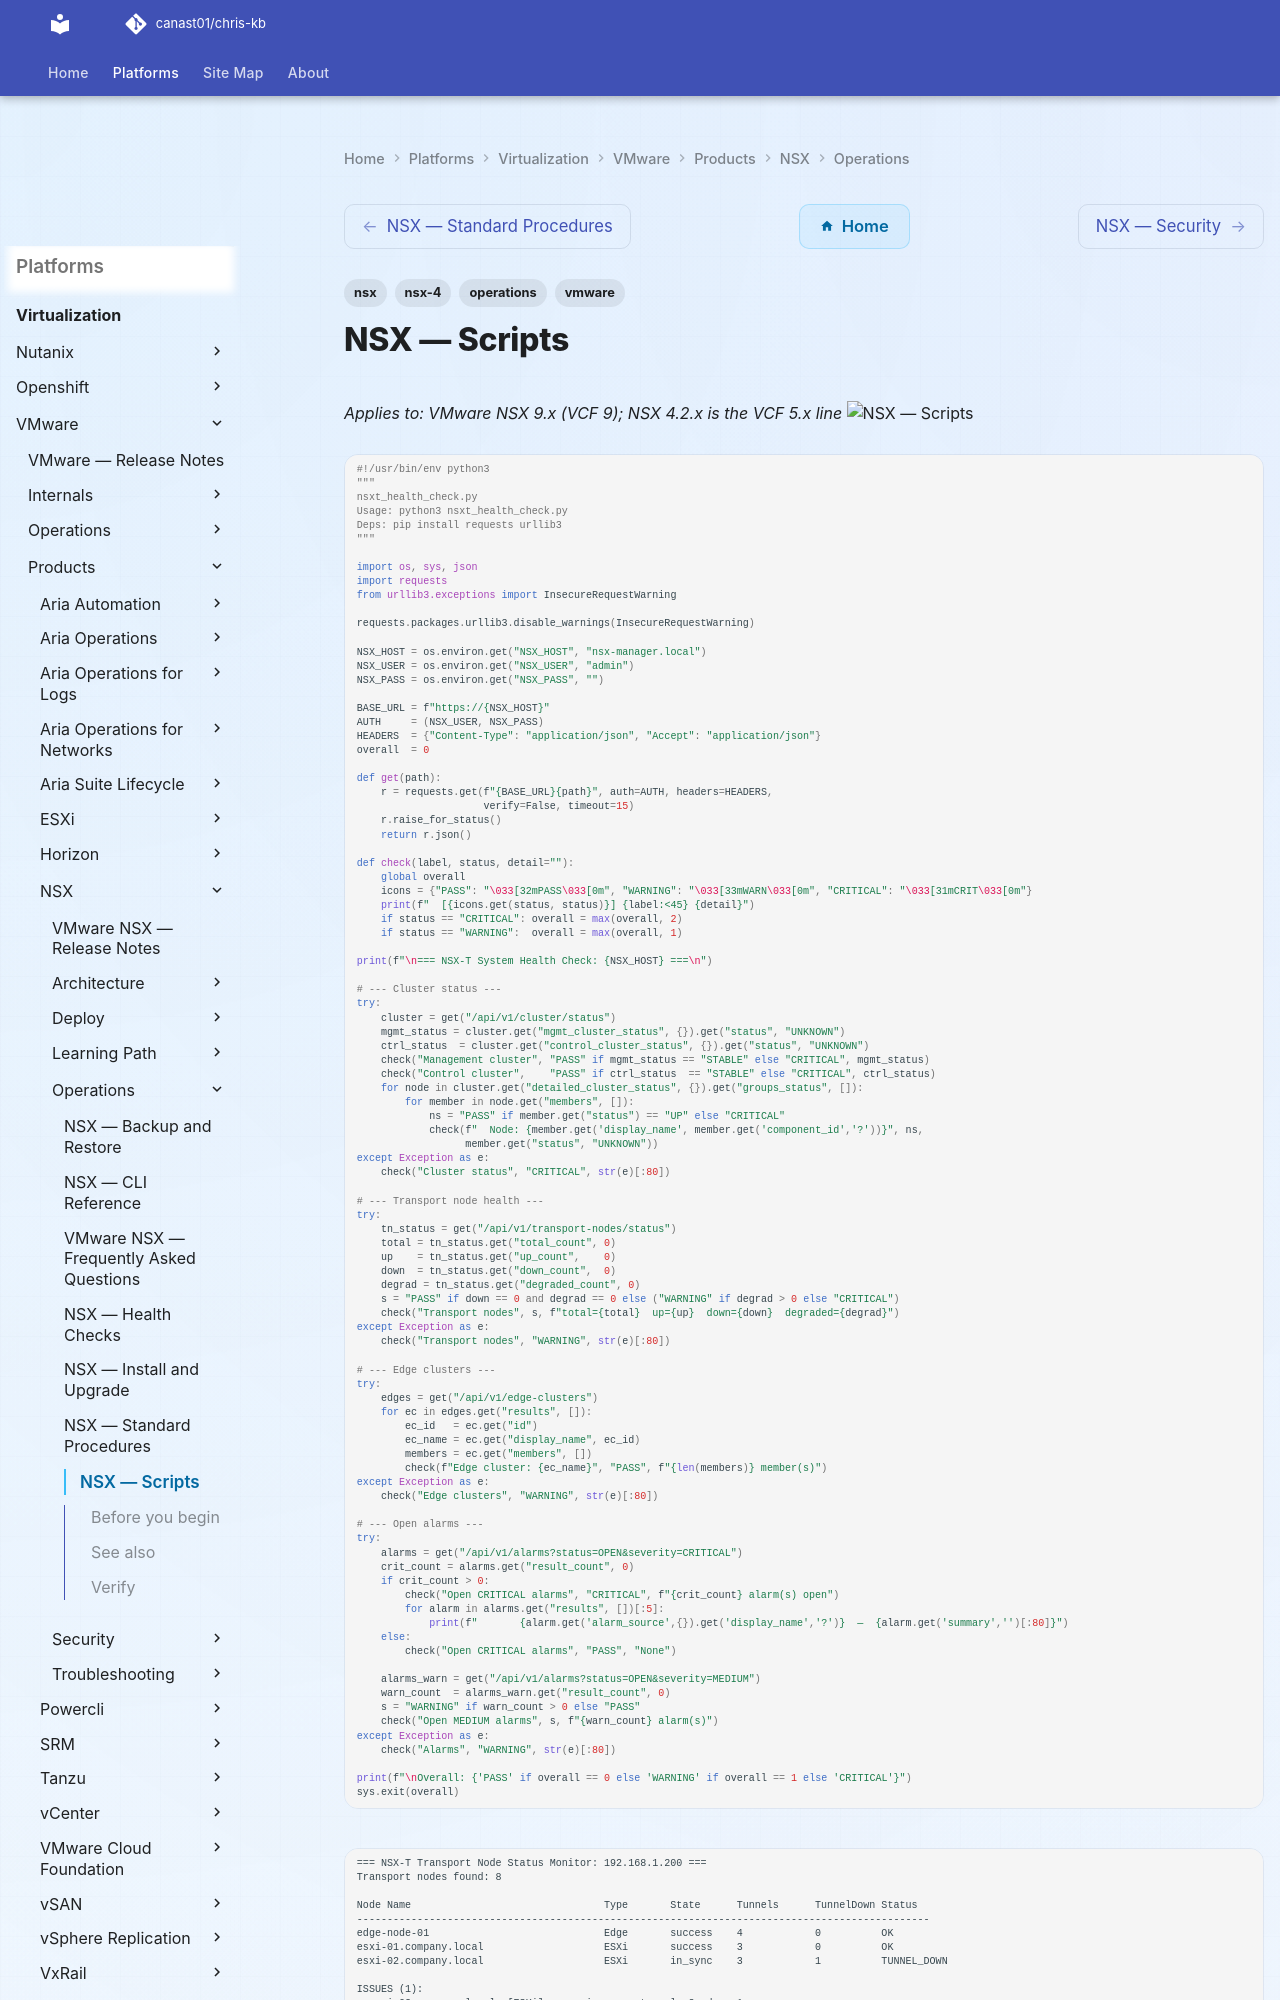

repository: canast01/chris-kb · page: virtualization/vmware/products/nsx/operations/scripts/index.html · generator: mkdocs

---
tags:
  - nsx
  - nsx-4
  - operations
  - vmware
---
# NSX — Scripts

*Applies to: VMware NSX 9.x (VCF 9); NSX 4.2.x is the VCF 5.x line*
![NSX — Scripts](../../../../../assets/virtualization-vmware-nsx-operations-scripts.svg)

```python
#!/usr/bin/env python3
"""
nsxt_health_check.py
Usage: python3 nsxt_health_check.py
Deps: pip install requests urllib3
"""

import os, sys, json
import requests
from urllib3.exceptions import InsecureRequestWarning

requests.packages.urllib3.disable_warnings(InsecureRequestWarning)

NSX_HOST = os.environ.get("NSX_HOST", "nsx-manager.local")
NSX_USER = os.environ.get("NSX_USER", "admin")
NSX_PASS = os.environ.get("NSX_PASS", "")

BASE_URL = f"https://{NSX_HOST}"
AUTH     = (NSX_USER, NSX_PASS)
HEADERS  = {"Content-Type": "application/json", "Accept": "application/json"}
overall  = 0

def get(path):
    r = requests.get(f"{BASE_URL}{path}", auth=AUTH, headers=HEADERS,
                     verify=False, timeout=15)
    r.raise_for_status()
    return r.json()

def check(label, status, detail=""):
    global overall
    icons = {"PASS": "\033[32mPASS\033[0m", "WARNING": "\033[33mWARN\033[0m", "CRITICAL": "\033[31mCRIT\033[0m"}
    print(f"  [{icons.get(status, status)}] {label:<45} {detail}")
    if status == "CRITICAL": overall = max(overall, 2)
    if status == "WARNING":  overall = max(overall, 1)

print(f"\n=== NSX-T System Health Check: {NSX_HOST} ===\n")

# --- Cluster status ---
try:
    cluster = get("/api/v1/cluster/status")
    mgmt_status = cluster.get("mgmt_cluster_status", {}).get("status", "UNKNOWN")
    ctrl_status  = cluster.get("control_cluster_status", {}).get("status", "UNKNOWN")
    check("Management cluster", "PASS" if mgmt_status == "STABLE" else "CRITICAL", mgmt_status)
    check("Control cluster",    "PASS" if ctrl_status  == "STABLE" else "CRITICAL", ctrl_status)
    for node in cluster.get("detailed_cluster_status", {}).get("groups_status", []):
        for member in node.get("members", []):
            ns = "PASS" if member.get("status") == "UP" else "CRITICAL"
            check(f"  Node: {member.get('display_name', member.get('component_id','?'))}", ns,
                  member.get("status", "UNKNOWN"))
except Exception as e:
    check("Cluster status", "CRITICAL", str(e)[:80])

# --- Transport node health ---
try:
    tn_status = get("/api/v1/transport-nodes/status")
    total = tn_status.get("total_count", 0)
    up    = tn_status.get("up_count",    0)
    down  = tn_status.get("down_count",  0)
    degrad = tn_status.get("degraded_count", 0)
    s = "PASS" if down == 0 and degrad == 0 else ("WARNING" if degrad > 0 else "CRITICAL")
    check("Transport nodes", s, f"total={total}  up={up}  down={down}  degraded={degrad}")
except Exception as e:
    check("Transport nodes", "WARNING", str(e)[:80])

# --- Edge clusters ---
try:
    edges = get("/api/v1/edge-clusters")
    for ec in edges.get("results", []):
        ec_id   = ec.get("id")
        ec_name = ec.get("display_name", ec_id)
        members = ec.get("members", [])
        check(f"Edge cluster: {ec_name}", "PASS", f"{len(members)} member(s)")
except Exception as e:
    check("Edge clusters", "WARNING", str(e)[:80])

# --- Open alarms ---
try:
    alarms = get("/api/v1/alarms?status=OPEN&severity=CRITICAL")
    crit_count = alarms.get("result_count", 0)
    if crit_count > 0:
        check("Open CRITICAL alarms", "CRITICAL", f"{crit_count} alarm(s) open")
        for alarm in alarms.get("results", [])[:5]:
            print(f"       {alarm.get('alarm_source',{}).get('display_name','?')}  —  {alarm.get('summary','')[:80]}")
    else:
        check("Open CRITICAL alarms", "PASS", "None")

    alarms_warn = get("/api/v1/alarms?status=OPEN&severity=MEDIUM")
    warn_count  = alarms_warn.get("result_count", 0)
    s = "WARNING" if warn_count > 0 else "PASS"
    check("Open MEDIUM alarms", s, f"{warn_count} alarm(s)")
except Exception as e:
    check("Alarms", "WARNING", str(e)[:80])

print(f"\nOverall: {'PASS' if overall == 0 else 'WARNING' if overall == 1 else 'CRITICAL'}")
sys.exit(overall)
```
